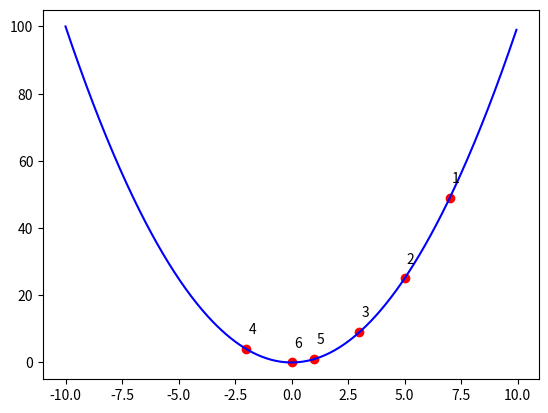

This figure's Python source:
import numpy as np
import matplotlib.pyplot as plt

domain = np.arange(-10,10,0.05)
squared = np.power(domain,2)

fig, ax = plt.subplots()

ax.plot(domain, squared, color="blue")

points = np.array([7,5,3,-2,1,0])
labels = [1,2,3,4,5,6]
points_squared = np.power(points, 2)
ax.scatter(points, points_squared, color="red")

for ind, txt in enumerate(labels):
    ax.annotate(txt, (points[ind], points_squared[ind]), (points[ind]+0.1, points_squared[ind]+4.5))
plt.show()
